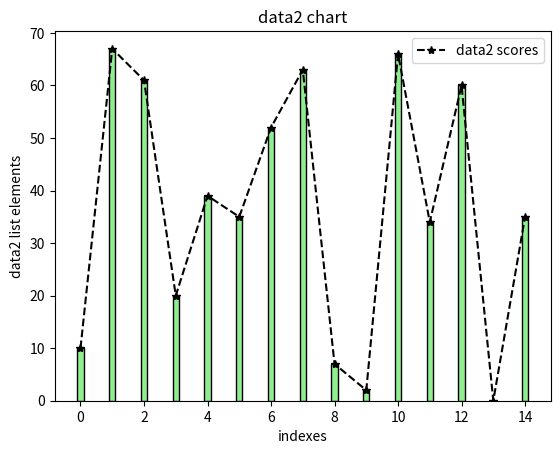

Generate this figure with matplotlib:
# month-01
# week-04
# Day-04

# 1- یک لیست ساده بساز و نمودار خطی و ستونی رسم کن
data1 = [i for i in range(80)]
import random
random.seed(1)
p= print
data2= random.choices(data1,k=15)
# p(data2)
# لیست ساده ساخته شد به کمک کتابخانه راندوم 
import matplotlib.pyplot as plt

# ساخت نمودار خطی 
plt.plot(data2,marker="*",color="black",linestyle="--",label="data2 scores")

# ساخت نمودار میله ای 
# نمودار میله ای نیاز به یک محور ایکس جداگانه دارد
x= range(len(data2))
plt.bar(x,data2,color="lightgreen",edgecolor="black",width=0.2)
plt.xlabel("indexes")
plt.ylabel("data2 list elements")
plt.title("data2 chart")
plt.legend(loc="best")

# 2- نمایش نمودار با plt.show()
plt.show()
